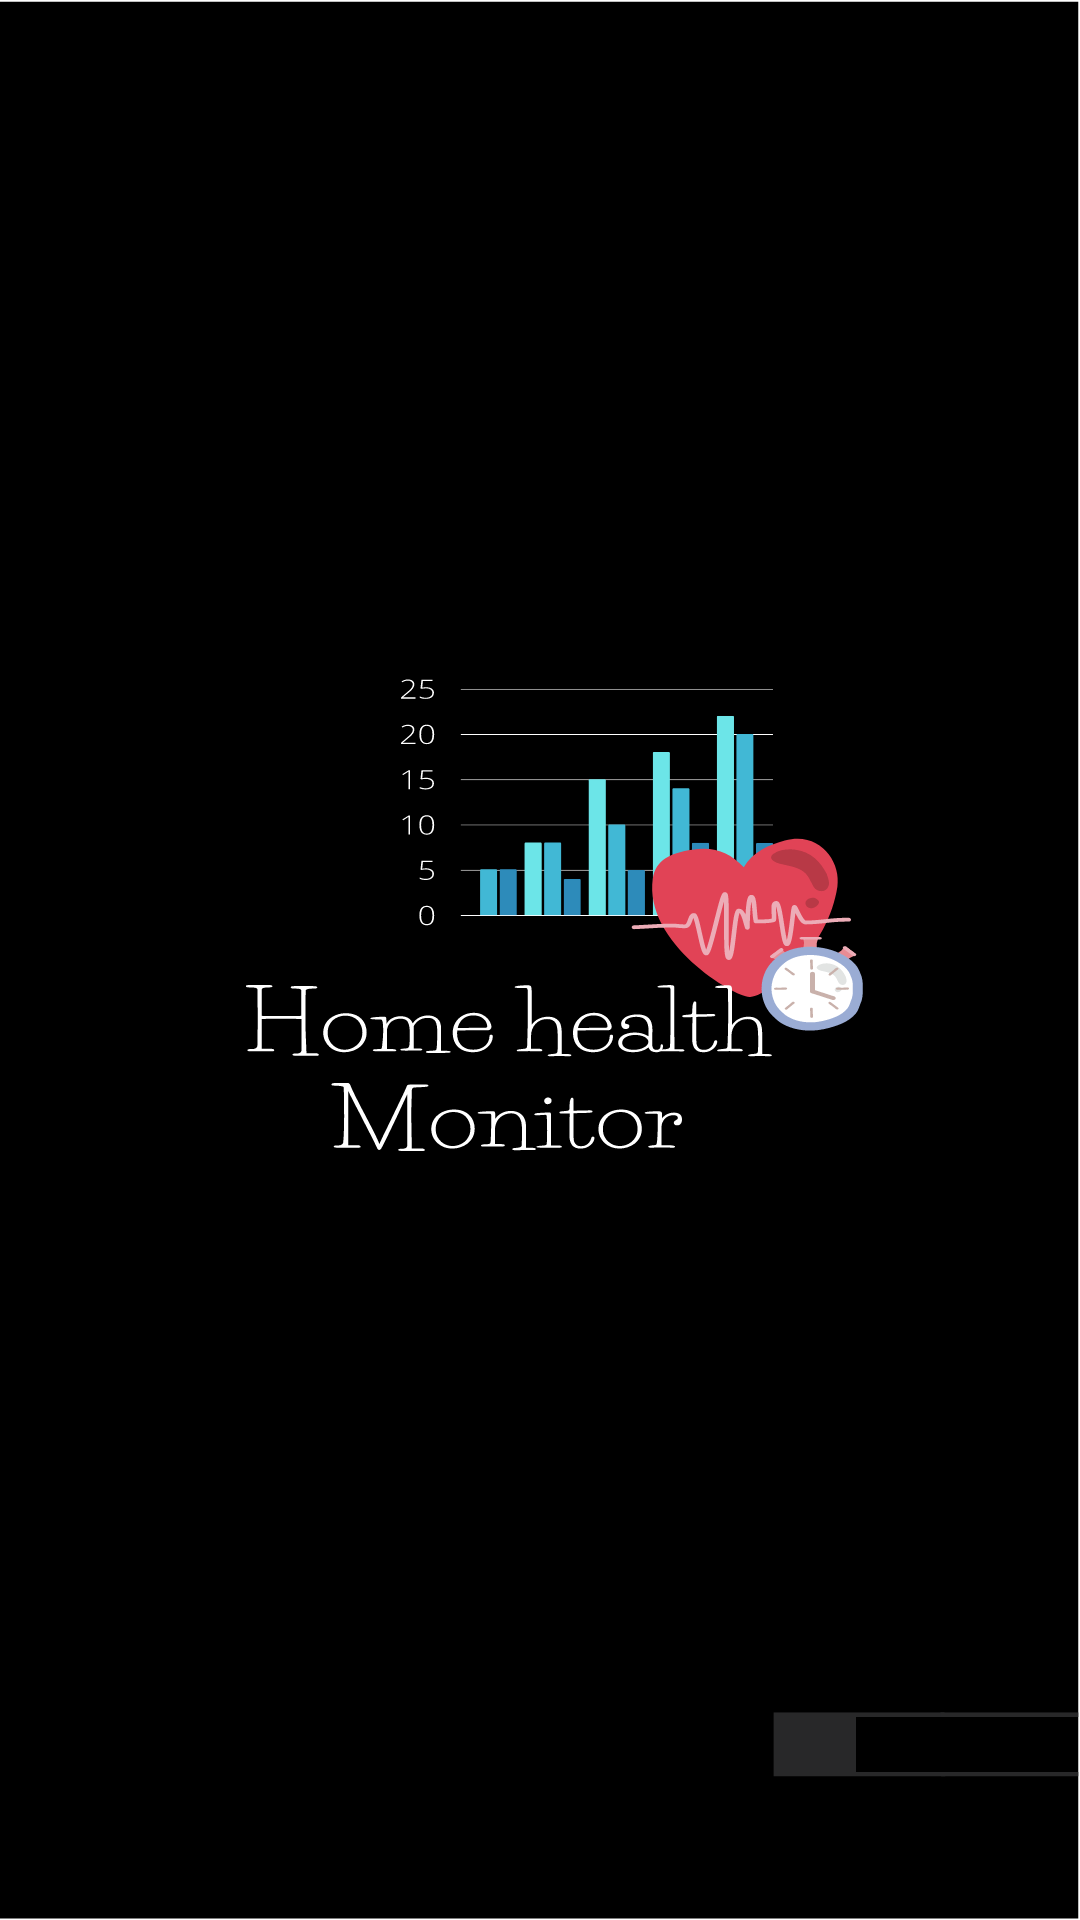

Write the Android layout XML for this screen, with the resource values it uses.
<!-- AndroidManifest.xml: application theme Theme.Homehealthmonitor1 -->
<!-- res/layout/activity_splash_screen.xml -->
<?xml version="1.0" encoding="utf-8"?>
<androidx.constraintlayout.widget.ConstraintLayout xmlns:android="http://schemas.android.com/apk/res/android"
    xmlns:app="http://schemas.android.com/apk/res-auto"
    xmlns:tools="http://schemas.android.com/tools"
    android:layout_width="match_parent"
    android:layout_height="match_parent"
    tools:context=".SplashScreenActivity"
    android:background="@drawable/ic_simple_lined_black_login_page_wireframe_mobile_ui_prototype">

</androidx.constraintlayout.widget.ConstraintLayout>
<!-- resources referenced by this layout -->
<resources>
  <!-- drawable ic_simple_lined_black_login_page_wireframe_mobile_ui_prototype: vector/xml drawable (drawable-v24, 77760 chars, omitted) -->
  <style name="Theme.Homehealthmonitor1" parent="Theme.MaterialComponents.DayNight.DarkActionBar">
          
          <item name="colorPrimary">@color/purple_500</item>
          <item name="colorPrimaryVariant">@color/purple_700</item>
          <item name="colorOnPrimary">@color/white</item>
          
          <item name="colorSecondary">@color/teal_200</item>
          <item name="colorSecondaryVariant">@color/teal_700</item>
          <item name="colorOnSecondary">@color/black</item>
          
          <item name="android:statusBarColor" tools:targetApi="l">?attr/colorPrimaryVariant</item>
          
      </style>
  <!-- not gathered from this repository: default colours our renderer supplied (Android Studio template values) -->
  <color name="purple_500">#FF6200EE</color>
  <color name="purple_700">#FF3700B3</color>
  <color name="teal_200">#FF03DAC5</color>
  <color name="teal_700">#FF018786</color>
  <color name="black">#FF000000</color>
  <color name="white">#FFFFFFFF</color>
</resources>
